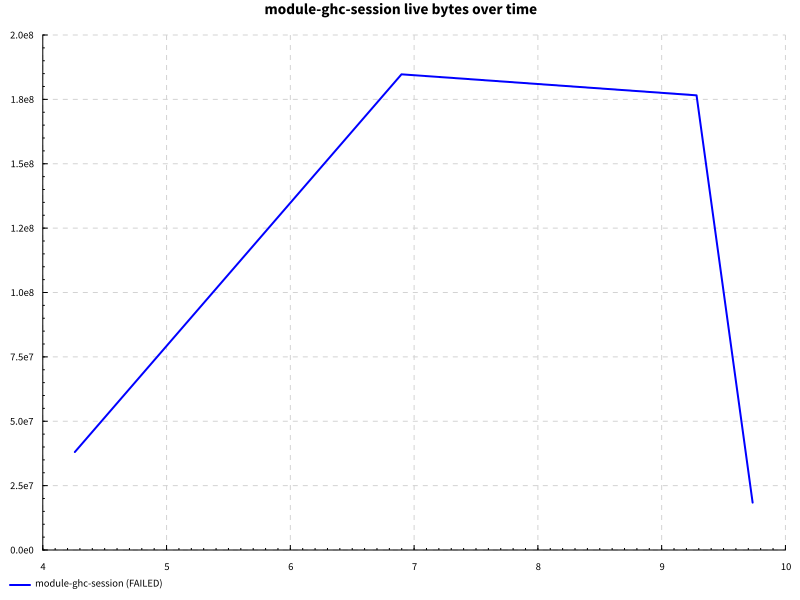

The table this chart was drawn from, first rows:
name, success, samples, startup, setup, experiment, maxResidency
code actions after edit, False, 100, 5.251, 0.0, 3.342, 176MB
